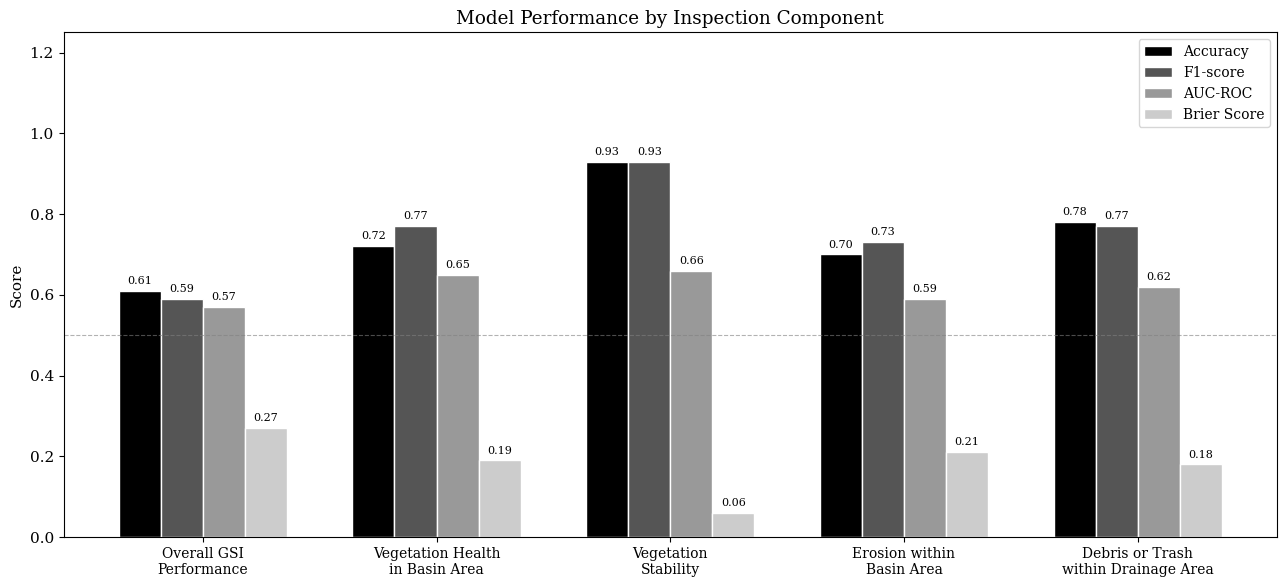
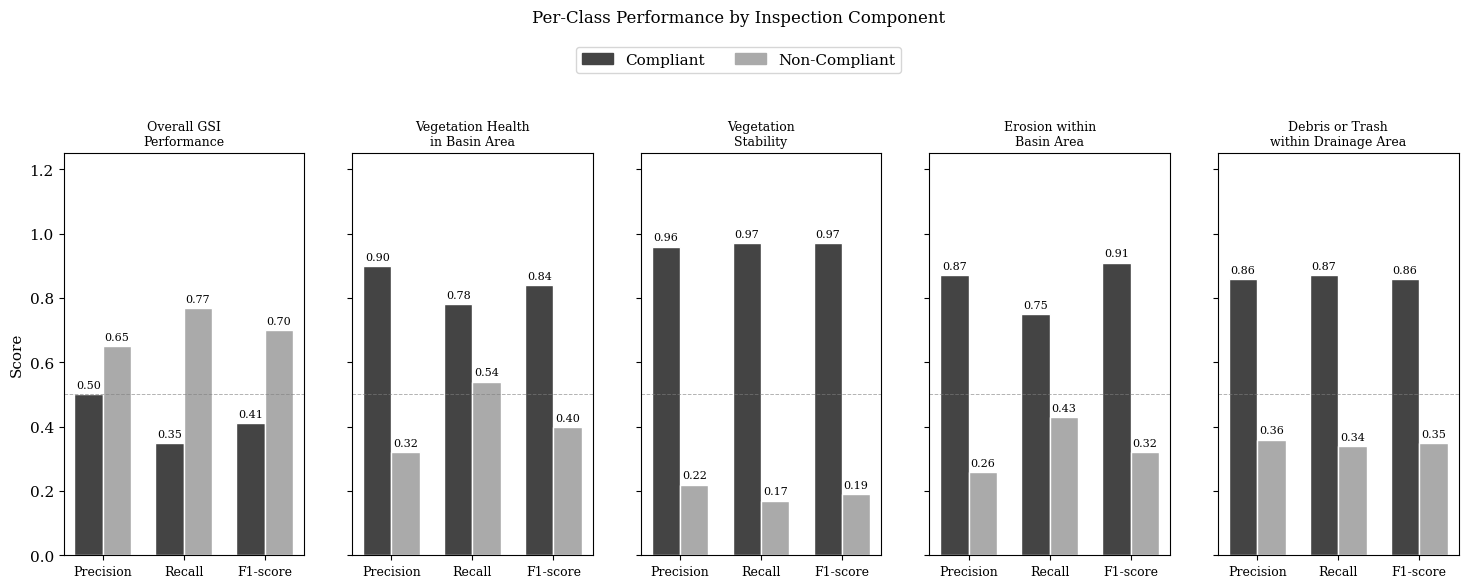

Python code for these plots, in order:
"""
Generate the overall and per-class model performance summary figures
"""

import os

import matplotlib.pyplot as plt
import numpy as np

# --- CONFIG ---
OUTPUT_DIR = "outputs/figures"

COMPONENTS = [
    "Overall GSI\nPerformance",
    "Vegetation Health\nin Basin Area",
    "Vegetation\nStability",
    "Erosion within\nBasin Area",
    "Debris or Trash\nwithin Drainage Area",
]

OVERALL_METRICS = {
    "Accuracy": [0.61, 0.72, 0.93, 0.70, 0.78],
    "F1-score": [0.59, 0.77, 0.93, 0.73, 0.77],
    "AUC-ROC": [0.57, 0.65, 0.66, 0.59, 0.62],
    "Brier Score": [0.27, 0.19, 0.06, 0.21, 0.18],
}

PER_CLASS_METRICS = {
    "Overall GSI\nPerformance": {"Compliant": [0.50, 0.35, 0.41], "Non-Compliant": [0.65, 0.77, 0.70]},
    "Vegetation Health\nin Basin Area": {"Compliant": [0.90, 0.78, 0.84], "Non-Compliant": [0.32, 0.54, 0.40]},
    "Vegetation\nStability": {"Compliant": [0.96, 0.97, 0.97], "Non-Compliant": [0.22, 0.17, 0.19]},
    "Erosion within\nBasin Area": {"Compliant": [0.87, 0.75, 0.91], "Non-Compliant": [0.26, 0.43, 0.32]},
    "Debris or Trash\nwithin Drainage Area": {"Compliant": [0.86, 0.87, 0.86], "Non-Compliant": [0.36, 0.34, 0.35]},
}
# Each per-class list is [Precision, Recall, F1-score]


def _add_bar_labels(ax, bars, fontsize=8):
    for bar in bars:
        h = bar.get_height()
        ax.text(bar.get_x() + bar.get_width() / 2, h + 0.012, f"{h:.2f}", ha="center", va="bottom", fontsize=fontsize)


def plot_overall_metrics(output_dir=OUTPUT_DIR):
    plt.rcParams["font.family"] = "serif"
    plt.rcParams["font.size"] = 11
    os.makedirs(output_dir, exist_ok=True)

    colors = ["#000000", "#555555", "#999999", "#cccccc"]
    fig, ax = plt.subplots(figsize=(13, 6))
    x = np.arange(len(COMPONENTS))
    width = 0.18

    for i, (metric, vals) in enumerate(OVERALL_METRICS.items()):
        bars = ax.bar(x + i * width, vals, width, label=metric, color=colors[i], edgecolor="white")
        _add_bar_labels(ax, bars)

    ax.set_xticks(x + width * 1.5)
    ax.set_xticklabels(COMPONENTS, fontsize=10)
    ax.set_ylabel("Score")
    ax.set_title("Model Performance by Inspection Component")
    ax.set_ylim(0, 1.25)
    ax.legend(loc="upper right", fontsize=10)
    ax.axhline(0.5, color="grey", linestyle="--", linewidth=0.8, alpha=0.6)
    plt.tight_layout()

    output_path = os.path.join(output_dir, "overall_metrics.png")
    plt.savefig(output_path, dpi=350)
    plt.close()
    print(f"Saved: {output_path}")


def plot_per_class_metrics(output_dir=OUTPUT_DIR):
    plt.rcParams["font.family"] = "serif"
    plt.rcParams["font.size"] = 11
    os.makedirs(output_dir, exist_ok=True)

    class_colors = {"Compliant": "#444444", "Non-Compliant": "#aaaaaa"}
    class_metric_labels = ["Precision", "Recall", "F1-score"]

    fig, axes = plt.subplots(1, len(COMPONENTS), figsize=(18, 6), sharey=True)
    fig.subplots_adjust(top=0.78)

    for ax, (component, classes) in zip(axes, PER_CLASS_METRICS.items()):
        x = np.arange(len(class_metric_labels))
        for j, (cls, vals) in enumerate(classes.items()):
            bars = ax.bar(x + j * 0.35, vals, 0.35, label=cls, color=class_colors[cls], edgecolor="white")
            _add_bar_labels(ax, bars)
        ax.set_title(component, fontsize=9, pad=6)
        ax.set_xticks(x + 0.175)
        ax.set_xticklabels(class_metric_labels, fontsize=9)
        ax.set_ylim(0, 1.25)
        ax.axhline(0.5, color="grey", linestyle="--", linewidth=0.7, alpha=0.6)

    axes[0].set_ylabel("Score")
    handles = [plt.Rectangle((0, 0), 1, 1, color=c) for c in class_colors.values()]
    fig.legend(handles, class_colors.keys(), loc="upper center", bbox_to_anchor=(0.5, 0.97), ncol=2, fontsize=11, frameon=True)
    fig.suptitle("Per-Class Performance by Inspection Component", fontsize=12, y=1.02)

    output_path = os.path.join(output_dir, "per_class_metrics.png")
    plt.savefig(output_path, dpi=350, bbox_inches="tight")
    plt.close()
    print(f"Saved: {output_path}")


if __name__ == "__main__":
    plot_overall_metrics()
    plot_per_class_metrics()
